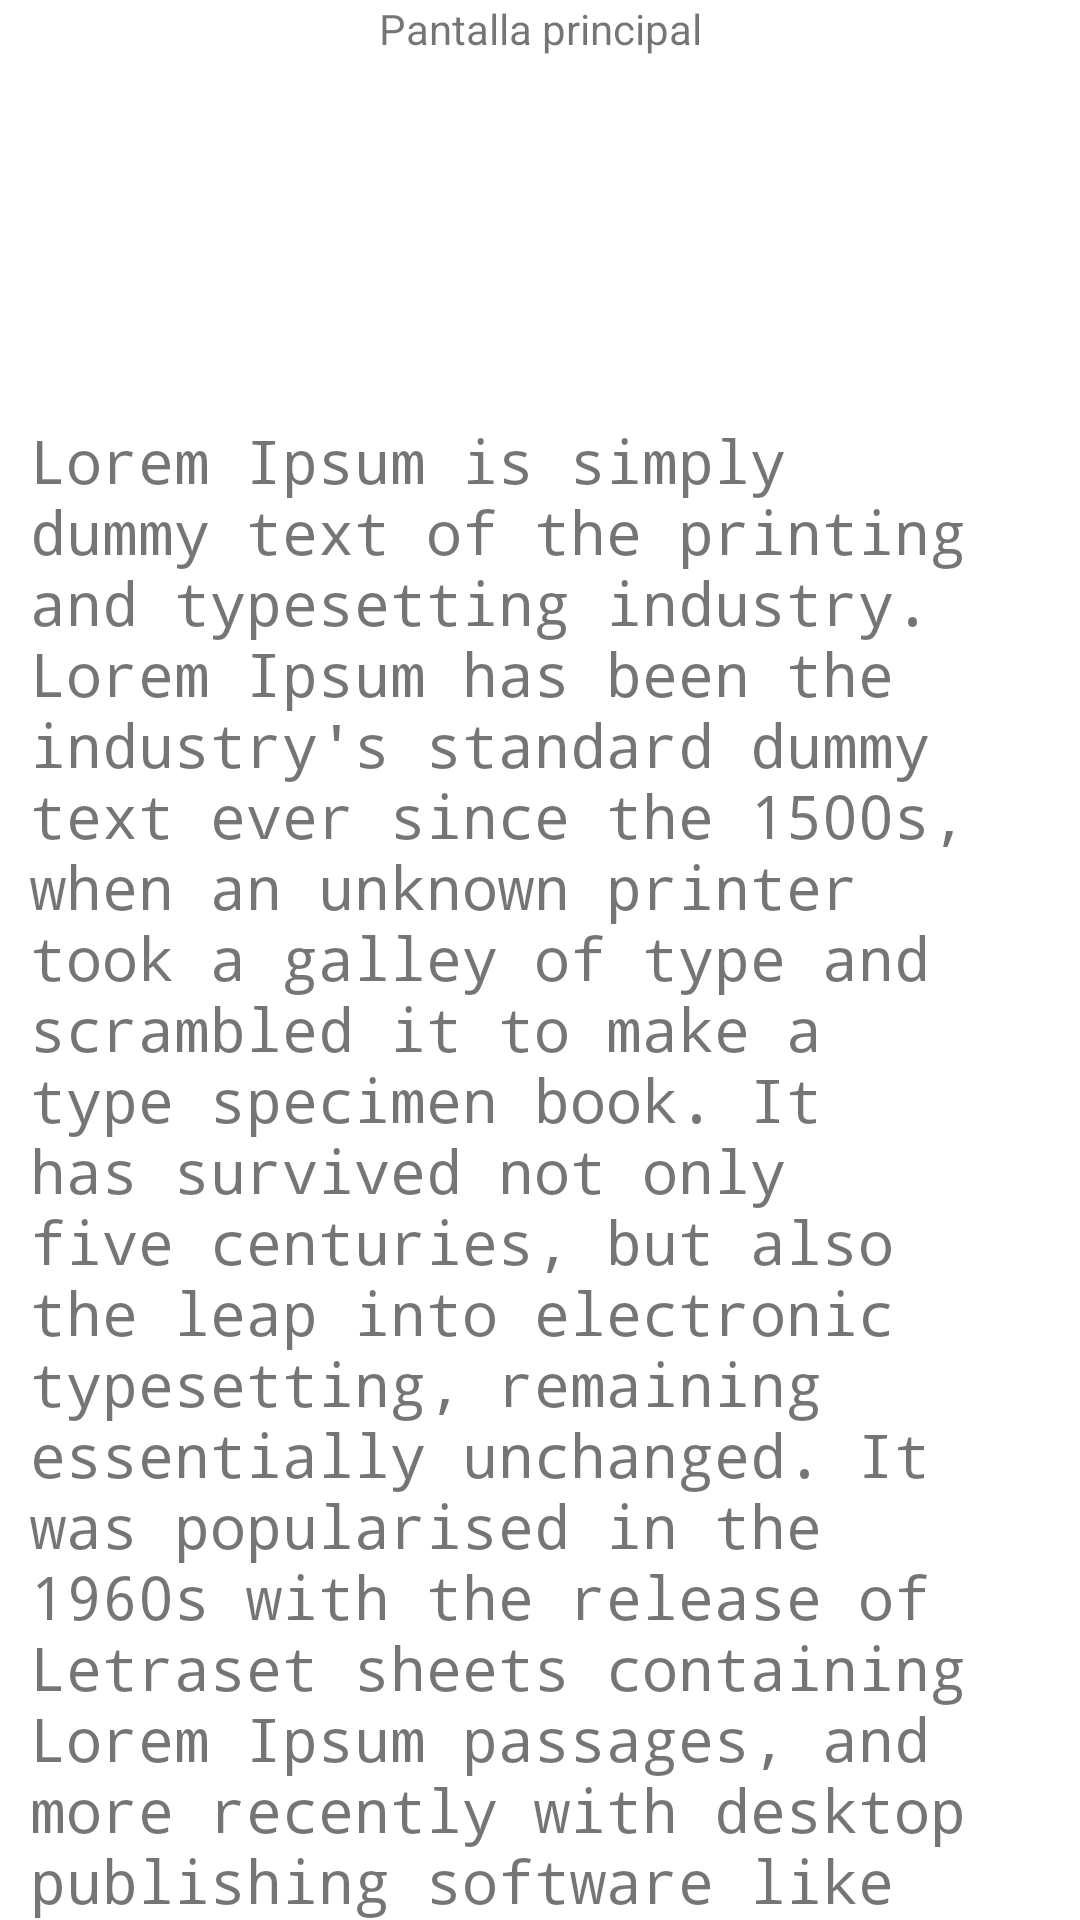

The Android layout XML behind this screen, and the referenced resources:
<!-- AndroidManifest.xml: application theme Theme.CursoAndroid -->
<!-- res/layout/activity_main2.xml -->
<?xml version="1.0" encoding="utf-8"?>
<androidx.constraintlayout.widget.ConstraintLayout xmlns:android="http://schemas.android.com/apk/res/android"
    xmlns:app="http://schemas.android.com/apk/res-auto"
    xmlns:tools="http://schemas.android.com/tools"
    android:layout_width="match_parent"
    android:layout_height="match_parent"
    tools:context=".MainActivity2">

    <TextView
        android:id="@+id/txtMain"
        android:layout_width="wrap_content"
        android:layout_height="wrap_content"
        android:text="@string/homeText"
        app:layout_constraintStart_toStartOf="parent"
        app:layout_constraintEnd_toEndOf="parent"
        app:layout_constraintTop_toTopOf="parent"
        />

    <TextView
        android:id="@+id/txtMessage"
        android:layout_width="match_parent"
        android:layout_margin="@dimen/login_margin"
        android:layout_height="wrap_content"
        android:textSize="@dimen/login_text_size"
        app:layout_constraintTop_toBottomOf="@id/txtMain"
        />

    <TextView
        android:id="@+id/txtError"
        android:layout_width="match_parent"
        android:layout_height="wrap_content"
        android:layout_margin="@dimen/login_margin"
        android:textSize="@dimen/login_text_size"
        app:layout_constraintTop_toBottomOf="@id/txtMessage"
        />

    <TextView
        android:id="@+id/txtName"
        android:layout_width="match_parent"
        android:layout_height="wrap_content"
        android:layout_margin="@dimen/login_margin"
        android:textSize="@dimen/login_text_size"
        app:layout_constraintTop_toBottomOf="@id/txtError"
        />

    <TextView
        android:id="@+id/txtMenuContext"
        android:layout_width="match_parent"
        android:layout_height="wrap_content"
        style="@style/textStyle"
        android:text="@string/lorem_ipsum"
        app:layout_constraintTop_toBottomOf="@id/txtName"
         />

    <ImageButton
        android:id="@+id/btnPopUp"
        android:layout_width="wrap_content"
        android:layout_height="wrap_content"
        android:src="@drawable/ic_menu_web"
        android:layout_margin="@dimen/login_margin"
        app:layout_constraintStart_toStartOf="parent"
        app:layout_constraintTop_toBottomOf="@id/txtMenuContext"
        />

    <Button
        android:id="@+id/btnAlert"
        android:backgroundTint="@color/fic_color"
        android:layout_width="match_parent"
        android:layout_height="wrap_content"
        android:text="@string/show_alert"
        app:layout_constraintTop_toBottomOf="@id/etAlertMessage"
        />

    <EditText
        android:id="@+id/etAlertMessage"
        android:layout_width="match_parent"
        android:layout_height="wrap_content"
        app:layout_constraintTop_toBottomOf="@id/btnPopUp"
        />

</androidx.constraintlayout.widget.ConstraintLayout>
<!-- resources referenced by this layout -->
<resources>
  <color name="fic_color">#0e1043</color>
  <dimen name="login_margin">10dp</dimen>
  <dimen name="login_text_size">20sp</dimen>
  <string name="homeText">Pantalla principal</string>
  <string name="lorem_ipsum">Lorem Ipsum is simply dummy text of the printing and typesetting industry. Lorem Ipsum has been the industry\'s standard dummy text ever since the 1500s, when an unknown printer took a galley of type and scrambled it to make a type specimen book. It has survived not only five centuries, but also the leap into electronic typesetting, remaining essentially unchanged. It was popularised in the 1960s with the release of Letraset sheets containing Lorem Ipsum passages, and more recently with desktop publishing software like Aldus PageMaker including versions of Lorem Ipsum.</string>
  <string name="show_alert">Mostrar alert</string>
  <style name="textStyle" parent="baseStyle">
          <item name="android:textSize">@dimen/login_text_size</item>
          <item name="android:typeface">monospace</item>
      </style>
  <style name="Theme.CursoAndroid" parent="Theme.MaterialComponents.DayNight.DarkActionBar">
          
          <item name="colorPrimary">@color/purple_500</item>
          <item name="colorPrimaryVariant">@color/purple_700</item>
          <item name="colorOnPrimary">@color/white</item>
          
          <item name="colorSecondary">@color/teal_200</item>
          <item name="colorSecondaryVariant">@color/teal_700</item>
          <item name="colorOnSecondary">@color/black</item>
          
          <item name="android:statusBarColor" tools:targetApi="l">?attr/colorPrimaryVariant</item>
          
  
      </style>
  <style name="baseStyle">
          <item name="android:layout_margin">@dimen/login_margin</item>
      </style>
  <color name="purple_500">#FF6200EE</color>
  <color name="purple_700">#FF3700B3</color>
  <color name="white">#FFFFFFFF</color>
  <color name="teal_200">#FF03DAC5</color>
  <color name="teal_700">#FF018786</color>
  <color name="black">#FF000000</color>
</resources>
